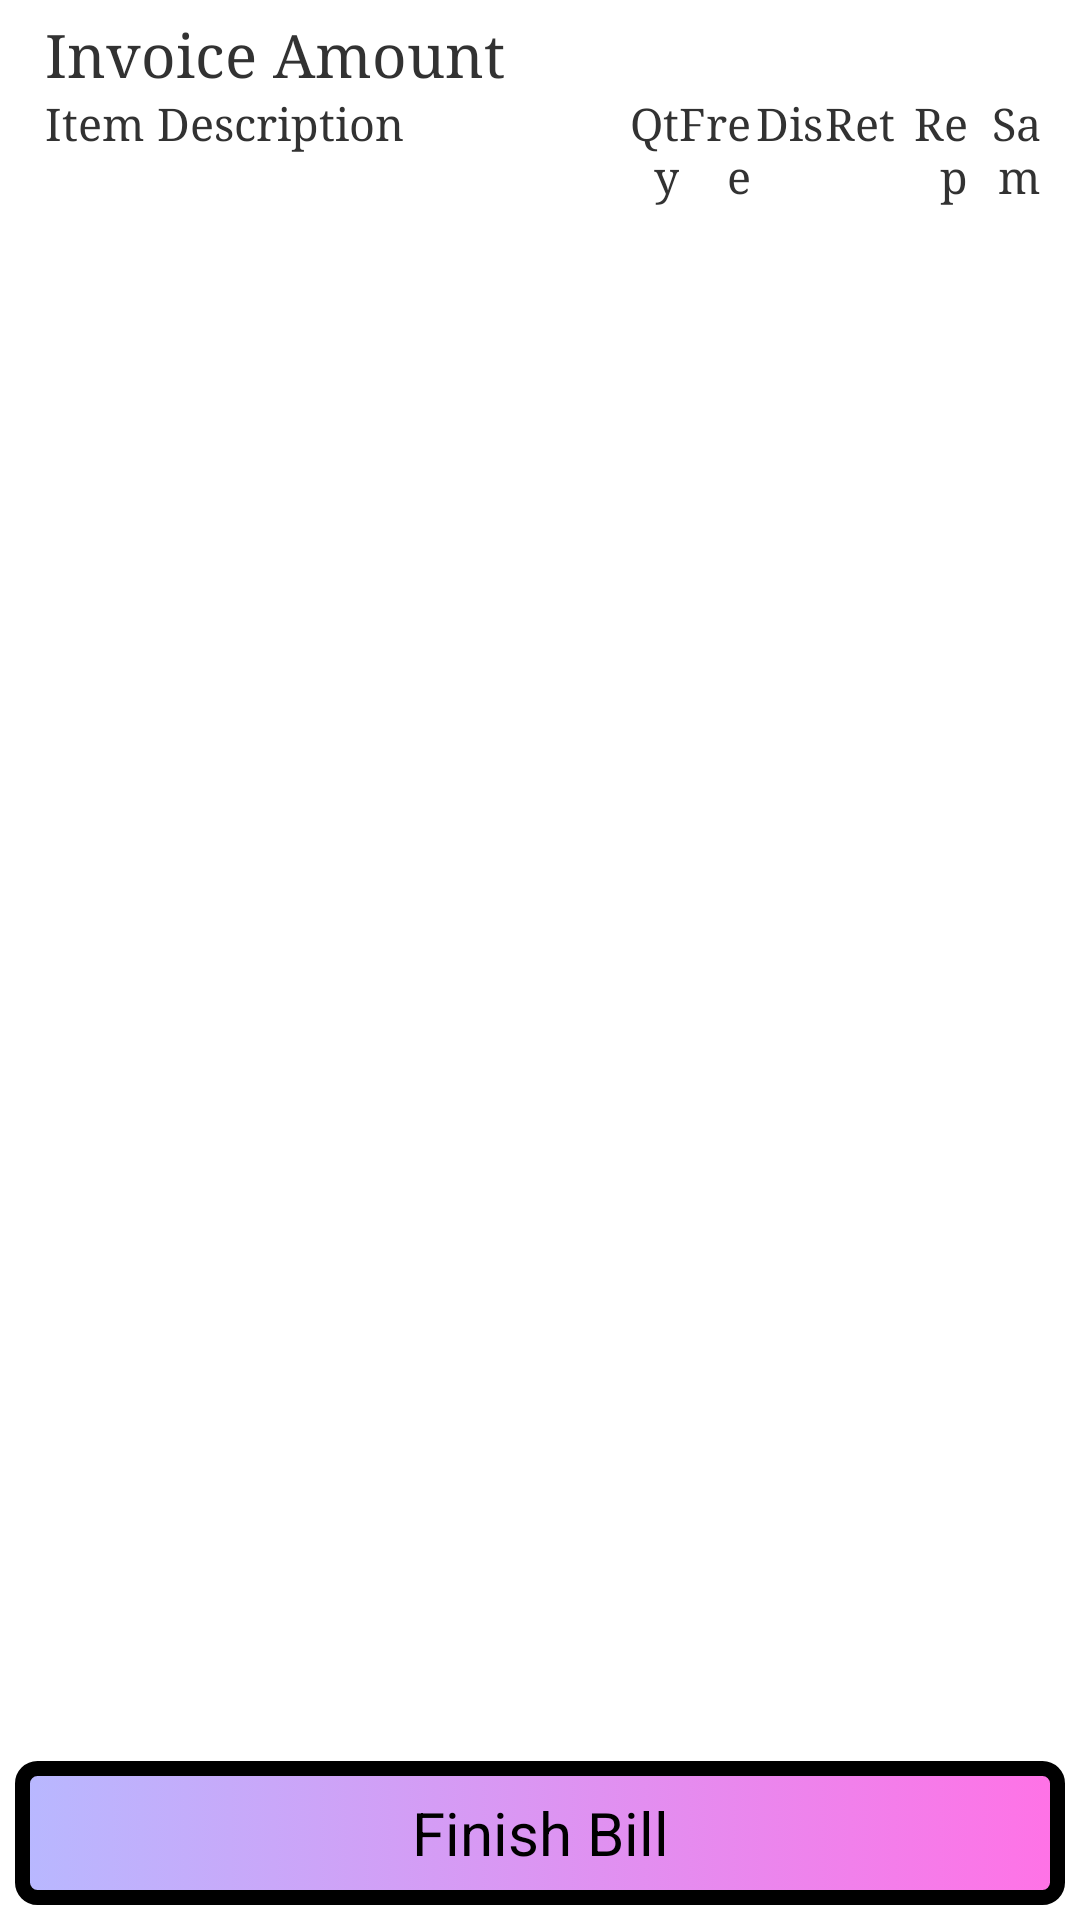

This screen was rendered from an Android layout file. Write that file and the resources it references.
<!-- AndroidManifest.xml: application theme android:Theme.Holo.Light -->
<!-- res/layout/select_items_page.xml -->
<?xml version="1.0" encoding="utf-8"?>
<LinearLayout xmlns:android="http://schemas.android.com/apk/res/android"
              android:orientation="vertical"
              android:weightSum="1"
              android:padding="5dp"
              android:layout_width="match_parent"
              android:layout_height="match_parent">
    <LinearLayout
            android:orientation="horizontal"
            android:weightSum="2"
            android:layout_width="match_parent"
            android:layout_height="wrap_content">
        <TextView
                android:layout_width="match_parent"
                android:layout_height="wrap_content"
                android:text="Invoice Amount"
                android:layout_weight="1"
                android:textSize="20dp" android:paddingLeft="10dp" android:typeface="serif"/>
        <TextView
                android:layout_width="match_parent"
                android:layout_height="wrap_content"
                android:id="@+id/txtInvoiceAmount"
                android:layout_weight="1"
                android:textSize="20dp" android:paddingLeft="10dp" android:typeface="serif"/>
    </LinearLayout>
    <LinearLayout
            android:orientation="horizontal"
            android:weightSum="10"
            android:layout_width="match_parent"
            android:layout_height="wrap_content">
        <TextView
                android:layout_width="0dp"
                android:layout_height="wrap_content"
                android:layout_weight="5.64"
                android:text="Item Description"
                android:textSize="15dp" android:paddingLeft="10dp" android:typeface="serif"/>

        <TextView
                android:layout_width="0dp"
                android:layout_height="wrap_content"
                android:text="Qty"
                android:gravity="right"
                android:layout_weight="0.69"
                android:textSize="15dp" android:typeface="serif"/>
        <TextView
                android:layout_width="0dp"
                android:layout_height="wrap_content"
                android:text="Free"
                android:gravity="right"
                android:layout_weight="0.69"
                android:textSize="15dp" android:typeface="serif"/>
        <TextView
                android:layout_width="0dp"
                android:layout_height="wrap_content"
                android:gravity="right"
                android:text="Dis"
                android:layout_weight="0.69"
                android:textSize="15dp" android:typeface="serif"/>
        <TextView
                android:layout_width="0dp"
                android:layout_height="wrap_content"
                android:gravity="right"
                android:text="Ret"
                android:layout_weight="0.69"
                android:textSize="15dp" android:typeface="serif"/>
        <TextView
                android:layout_width="0dp"
                android:layout_height="wrap_content"
                android:gravity="right"
                android:text="Rep"
                android:layout_weight="0.69"
                android:textSize="15dp" android:typeface="serif"/>
        <TextView
                android:layout_width="0dp"
                android:layout_height="wrap_content"
                android:gravity="right"
                android:text="Sam"
                android:layout_weight="0.69"
                android:textSize="15dp" android:singleLine="false" android:typeface="serif"/>
    </LinearLayout>
    <ExpandableListView
            android:layout_width="match_parent"
            android:layout_height="wrap_content"
            android:layout_weight="1"
            android:id="@+id/itemList"/>
    <Button
            android:layout_width="match_parent"
            android:layout_height="wrap_content"
            android:textSize="20dp"
            android:background="@drawable/rounded_button"
            android:text="Finish Bill"
            android:id="@+id/finishButton"/>
</LinearLayout>
<!-- resources referenced by this layout -->
<resources>
  <!-- drawable rounded_button (drawable) -->
  <?xml version="1.0" encoding="utf-8"?>
  <selector xmlns:android="http://schemas.android.com/apk/res/android">
      <item android:state_pressed="false">
          <shape>
              <gradient android:startColor="#ffb8b8ff" android:endColor="#ffff72e6"/>
              <corners android:radius="5dp"/>
              <stroke android:width="5dp"/>
              <padding android:left="5dp" android:top="5dp" android:right="5dp" android:bottom="5dp"/>
          </shape>
      </item>
      <item android:state_pressed="true">
          <shape>
              <gradient android:startColor="#ffa59dff" android:endColor="#ffff58e3"/>
              <corners android:radius="5dp"/>
              <stroke android:width="5dp"/>
              <padding android:left="5dp" android:top="5dp" android:right="5dp" android:bottom="5dp"/>
          </shape>
      </item>
  </selector>
</resources>
